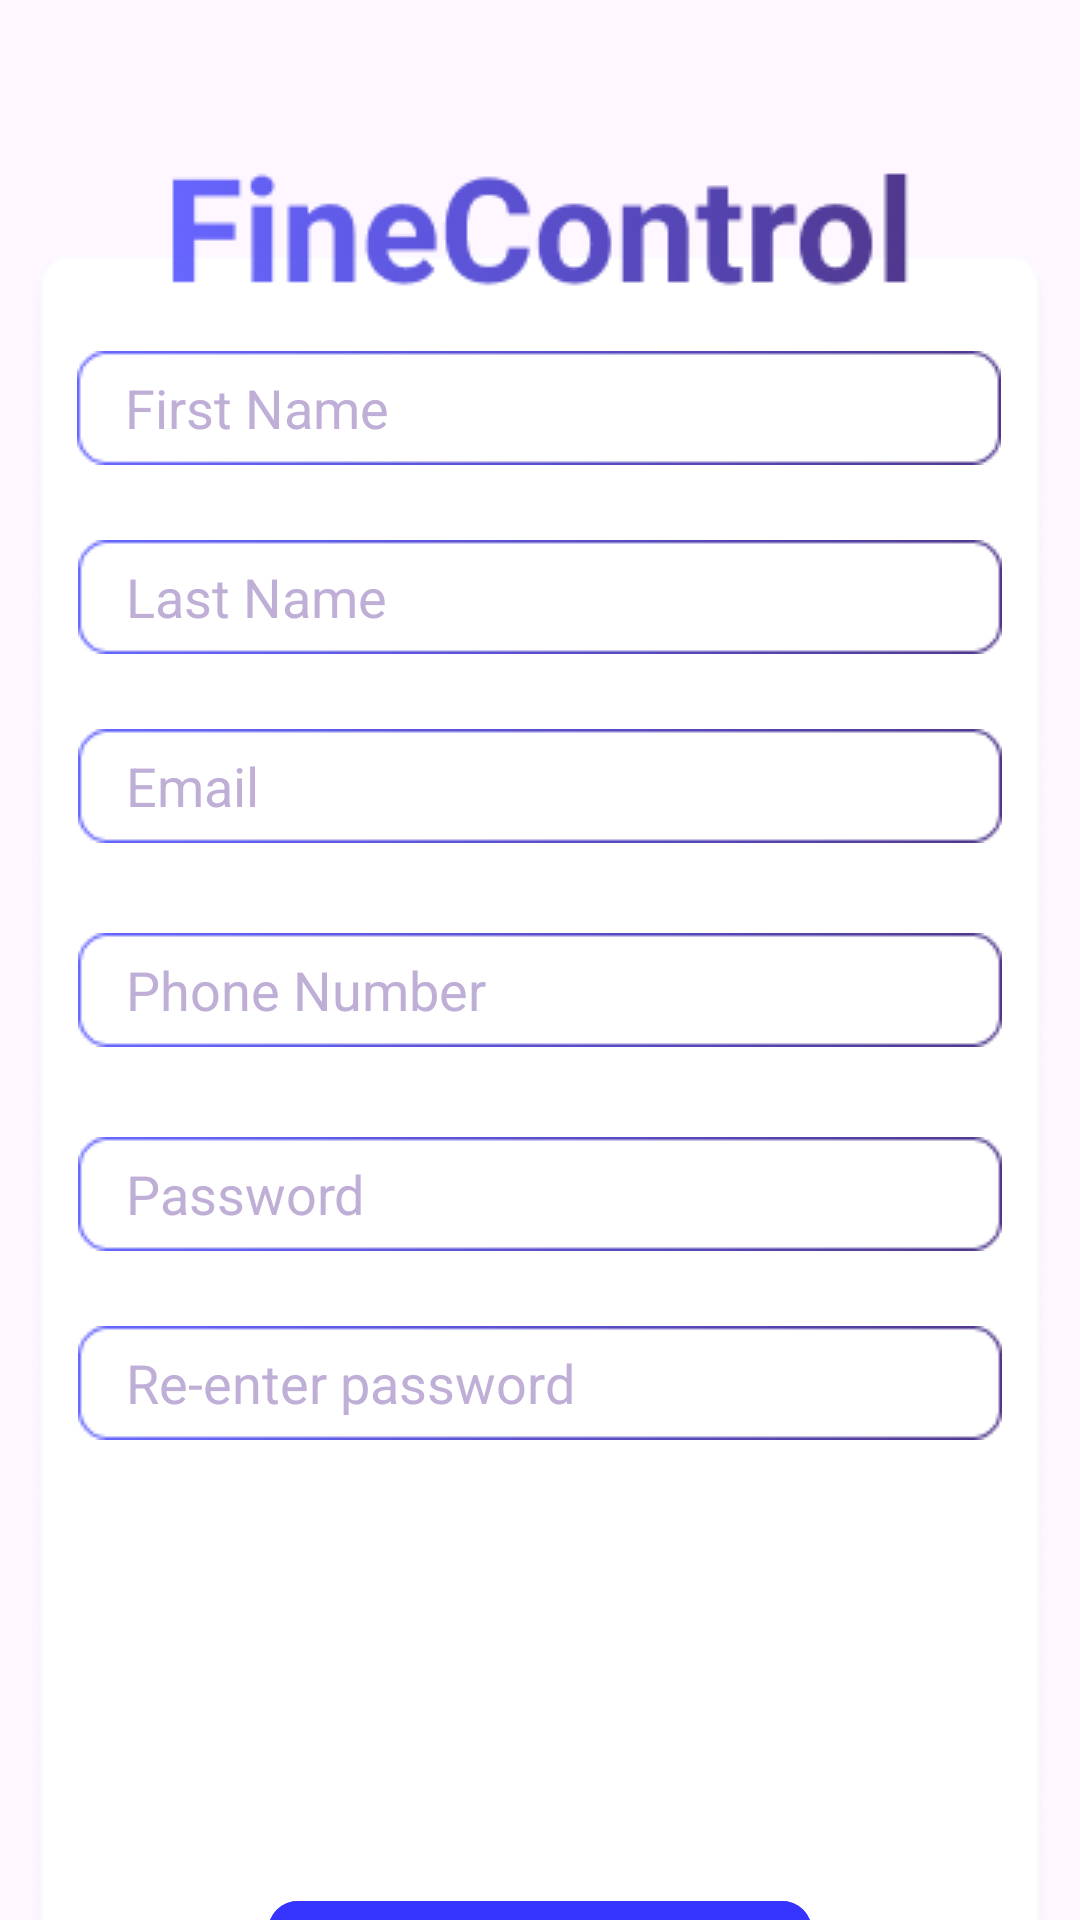

Reconstruct the res/layout file that produces this screen, plus the resources it refers to.
<!-- AndroidManifest.xml: application theme Theme.FineControlApp -->
<!-- res/layout/fragment_sign_up.xml -->
<?xml version="1.0" encoding="utf-8"?>
<androidx.constraintlayout.widget.ConstraintLayout xmlns:android="http://schemas.android.com/apk/res/android"
    xmlns:app="http://schemas.android.com/apk/res-auto"
    xmlns:tools="http://schemas.android.com/tools"
    android:id="@+id/frameLayout"
    android:layout_width="match_parent"
    android:layout_height="match_parent"
    tools:context="com.pheduarte.finecontrol.login.SignUpFragment">

    

    
    <ImageView
        android:id="@+id/imageView2"
        android:layout_width="0dp"
        android:layout_height="wrap_content"
        android:layout_marginHorizontal="10dp"
        android:scaleType="fitXY"
        android:src="@drawable/cardview"
        app:layout_constraintBottom_toBottomOf="parent"
        app:layout_constraintEnd_toEndOf="parent"
        app:layout_constraintStart_toStartOf="parent"
        app:layout_constraintTop_toBottomOf="@+id/imageView"
        app:layout_constraintVertical_bias="0.205" />

    <ImageView
        android:id="@+id/imageView"
        android:layout_width="wrap_content"
        android:layout_height="wrap_content"
        android:layout_marginTop="50dp"
        android:src="@drawable/logo_finecontrol"
        app:layout_constraintEnd_toEndOf="parent"
        app:layout_constraintStart_toStartOf="parent"
        app:layout_constraintTop_toTopOf="parent" />


    <ImageView
        android:id="@+id/bgFirstName"
        android:layout_width="wrap_content"
        android:layout_height="wrap_content"
        android:layout_marginTop="32dp"
        android:src="@drawable/textfield"
        app:layout_constraintEnd_toEndOf="@+id/imageView2"
        app:layout_constraintHorizontal_bias="0.493"
        app:layout_constraintStart_toStartOf="@+id/imageView2"
        app:layout_constraintTop_toTopOf="@+id/imageView2" />

    <ImageView
        android:id="@+id/bgLastName"
        android:layout_width="wrap_content"
        android:layout_height="wrap_content"
        android:layout_marginTop="25dp"
        android:src="@drawable/textfield"
        app:layout_constraintEnd_toEndOf="@+id/imageView2"
        app:layout_constraintStart_toStartOf="@+id/imageView2"
        app:layout_constraintTop_toBottomOf="@+id/bgFirstName" />

    <ImageView
        android:id="@+id/bgEmail"
        android:layout_width="wrap_content"
        android:layout_height="wrap_content"
        android:layout_marginTop="25dp"
        android:src="@drawable/textfield"
        app:layout_constraintEnd_toEndOf="@+id/imageView2"
        app:layout_constraintStart_toStartOf="@+id/imageView2"
        app:layout_constraintTop_toBottomOf="@+id/bgLastName" />

    <ImageView
        android:id="@+id/bgPhoneNumber"
        android:layout_width="wrap_content"
        android:layout_height="48dp"
        android:layout_marginTop="25dp"
        android:src="@drawable/textfield"
        app:layout_constraintEnd_toEndOf="@+id/imageView2"
        app:layout_constraintStart_toStartOf="@+id/imageView2"
        app:layout_constraintTop_toBottomOf="@+id/bgEmail" />

    <ImageView
        android:id="@+id/bgPassword"
        android:layout_width="wrap_content"
        android:layout_height="wrap_content"
        android:layout_marginTop="25dp"
        android:src="@drawable/textfield"
        app:layout_constraintEnd_toEndOf="@+id/imageView2"
        app:layout_constraintStart_toStartOf="@+id/imageView2"
        app:layout_constraintTop_toBottomOf="@+id/bgPhoneNumber" />

    <ImageView
        android:id="@+id/bgPassword2"
        android:layout_width="wrap_content"
        android:layout_height="wrap_content"
        android:layout_marginTop="25dp"
        android:src="@drawable/textfield"
        app:layout_constraintEnd_toEndOf="@+id/imageView2"
        app:layout_constraintStart_toStartOf="@+id/imageView2"
        app:layout_constraintTop_toBottomOf="@+id/bgPassword" />

    <com.google.android.material.button.MaterialButton
        android:id="@+id/btnSignUp"
        android:layout_width="wrap_content"
        android:layout_height="wrap_content"
        android:layout_margin="40dp"
        android:backgroundTint="#3535FF"
        android:paddingVertical="10dp"
        android:paddingHorizontal="60dp"
        android:text="Sign up"
        android:textAllCaps="false"
        android:textColor="@color/white"
        android:textSize="18sp"
        app:cornerRadius="10dp"
        app:layout_constraintBottom_toBottomOf="@+id/imageView2"
        app:layout_constraintEnd_toEndOf="@+id/imageView2"
        app:layout_constraintStart_toStartOf="@+id/imageView2" />

    
    <EditText
        android:id="@+id/txtFirstName"
        android:layout_width="0dp"
        android:layout_height="0dp"
        android:layout_marginHorizontal="16dp"
        android:background="@null"
        android:ems="10"
        android:hint="First Name"
        android:inputType="textPersonName"
        android:textColorHint="@color/Secondary"
        app:layout_constraintBottom_toBottomOf="@+id/bgFirstName"
        app:layout_constraintEnd_toEndOf="@+id/bgFirstName"
        app:layout_constraintStart_toStartOf="@+id/bgFirstName"
        app:layout_constraintTop_toTopOf="@+id/bgFirstName" />

    
    <EditText
        android:id="@+id/txtLastName"
        android:layout_width="0dp"
        android:layout_height="38dp"
        android:layout_marginHorizontal="16dp"
        android:background="@null"
        android:ems="10"
        android:hint="Last Name"
        android:inputType="textPersonName"
        android:textColorHint="@color/Secondary"
        app:layout_constraintBottom_toBottomOf="@+id/bgLastName"
        app:layout_constraintEnd_toEndOf="@+id/bgLastName"
        app:layout_constraintStart_toStartOf="@+id/bgLastName" />

    
    <EditText
        android:id="@+id/txtEmail"
        android:layout_width="0dp"
        android:layout_height="0dp"
        android:layout_marginHorizontal="16dp"
        android:background="@null"
        android:ems="10"
        android:hint="Email"
        android:inputType="textEmailAddress"
        android:textColorHint="@color/Secondary"
        app:layout_constraintBottom_toBottomOf="@+id/bgEmail"
        app:layout_constraintEnd_toEndOf="@+id/bgEmail"
        app:layout_constraintStart_toStartOf="@+id/bgEmail"
        app:layout_constraintTop_toTopOf="@+id/bgEmail" />

    

    
    <EditText
        android:id="@+id/txtPhoneNumber"
        android:layout_width="0dp"
        android:layout_height="48dp"
        android:layout_marginHorizontal="16dp"
        android:background="@null"
        android:ems="10"
        android:hint="Phone Number"
        android:inputType="phone"
        android:textColorHint="@color/Secondary"
        app:layout_constraintBottom_toBottomOf="@+id/bgPhoneNumber"
        app:layout_constraintEnd_toEndOf="@+id/bgPhoneNumber"
        app:layout_constraintStart_toStartOf="@+id/bgPhoneNumber"
        app:layout_constraintTop_toTopOf="@+id/bgPhoneNumber"
        app:layout_constraintVertical_bias="1.0" />

    <EditText
        android:id="@+id/txtPassword"
        android:layout_width="0dp"
        android:layout_height="38dp"
        android:layout_marginHorizontal="16dp"
        android:background="@null"
        android:ems="10"
        android:hint="Password"
        android:inputType="textPassword"
        android:textColorHint="@color/Secondary"
        app:layout_constraintBottom_toBottomOf="@+id/bgPassword"
        app:layout_constraintEnd_toEndOf="@+id/bgPassword"
        app:layout_constraintStart_toStartOf="@+id/bgPassword" />

    
    <EditText
        android:id="@+id/txtPassword2"
        android:layout_width="0dp"
        android:layout_height="38dp"
        android:layout_marginHorizontal="16dp"
        android:background="@null"
        android:ems="10"
        android:hint="Re-enter password"
        android:inputType="textPassword"
        android:textColorHint="@color/Secondary"
        app:layout_constraintEnd_toEndOf="@+id/bgPassword2"
        app:layout_constraintHorizontal_bias="0.0"
        app:layout_constraintStart_toStartOf="@+id/bgPassword2"
        app:layout_constraintTop_toTopOf="@+id/bgPassword2" />

</androidx.constraintlayout.widget.ConstraintLayout>
<!-- resources referenced by this layout -->
<resources>
  <color name="Secondary">#BFAFD7</color>
  <color name="white">#FFFFFFFF</color>
  <!-- drawable cardview: png bitmap (drawable, 12969 bytes) -->
  <!-- drawable logo_finecontrol: png bitmap (drawable, 8498 bytes) -->
  <!-- drawable textfield: png bitmap (drawable, 1633 bytes) -->
  <style name="Theme.FineControlApp" parent="Base.Theme.FineControlApp" />
  <style name="Base.Theme.FineControlApp" parent="Theme.Material3.DayNight.NoActionBar">
          
          
      </style>
</resources>
